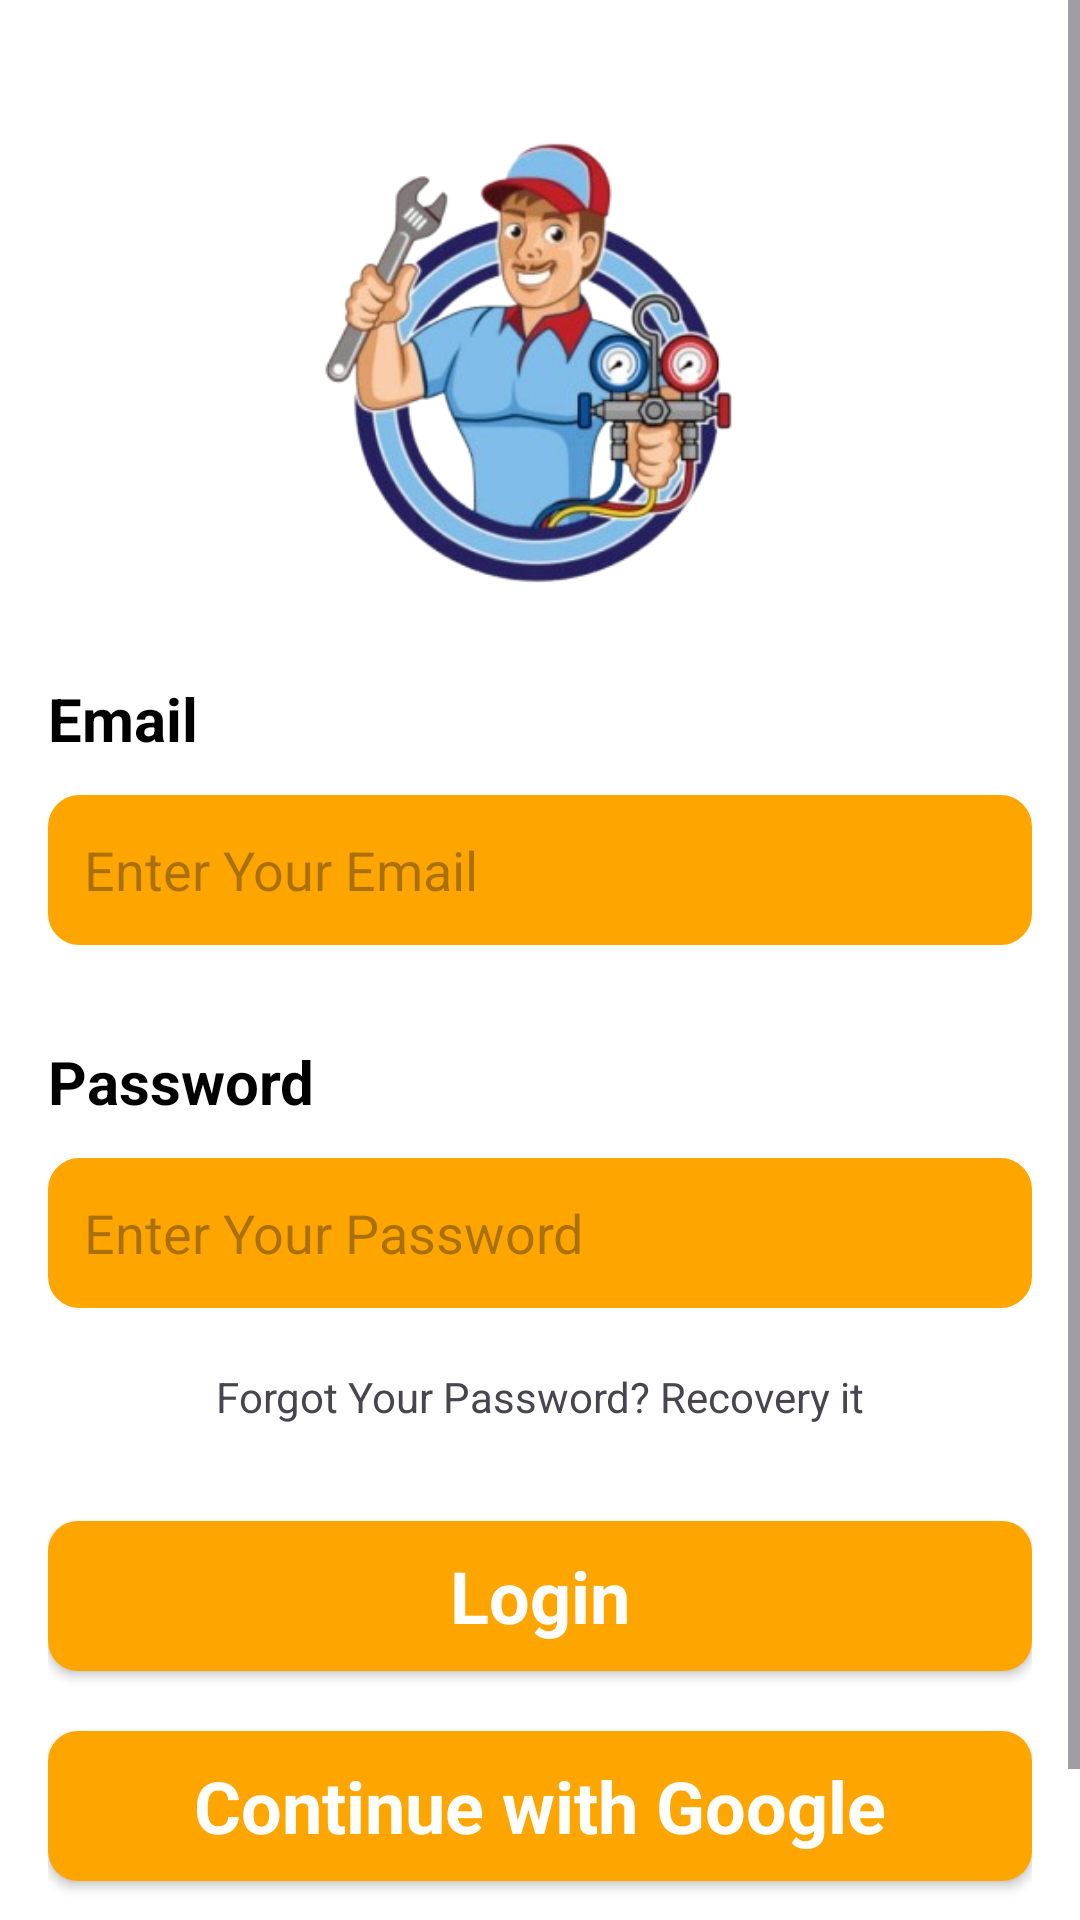

Android layout source for this screen:
<!-- AndroidManifest.xml: application theme Theme.Fixify -->
<!-- res/layout/activity_technician_login.xml -->
<?xml version="1.0" encoding="utf-8"?>
<androidx.constraintlayout.widget.ConstraintLayout xmlns:android="http://schemas.android.com/apk/res/android"
    xmlns:app="http://schemas.android.com/apk/res-auto"
    android:layout_width="match_parent"
    android:layout_height="match_parent"
    android:background="@color/white">

    <ScrollView
        android:id="@+id/scrollView2"
        android:layout_width="match_parent"
        android:layout_height="match_parent">

        <LinearLayout
            android:layout_width="match_parent"
            android:layout_height="wrap_content"
            android:orientation="vertical"
            android:padding="16dp">

            <ImageView
                android:id="@+id/logo"
                android:layout_width="150dp"
                android:layout_height="150dp"
                android:layout_marginTop="30dp"
                android:layout_gravity="center"
                app:layout_constraintBottom_toBottomOf="parent"
                app:layout_constraintEnd_toEndOf="parent"
                app:layout_constraintStart_toStartOf="parent"
                app:srcCompat="@drawable/technician_logo" />

            <TextView
                android:id="@+id/textView4"
                android:layout_width="match_parent"
                android:layout_height="wrap_content"
                android:layout_marginTop="30dp"
                android:text="Email"
                android:textColor="@color/black"
                android:textSize="20sp"
                android:textStyle="bold" />

            <EditText
                android:id="@+id/emailEdt"
                android:layout_width="match_parent"
                android:layout_height="50dp"
                android:layout_marginTop="12sp"
                android:background="@drawable/edittext_bg"
                android:ems="10"
                android:hint="Enter Your Email"
                android:inputType="text"
                android:padding="12dp"
                android:textSize="18sp" />

            <TextView

                android:layout_width="match_parent"
                android:layout_height="wrap_content"
                android:layout_marginTop="32dp"

                android:text="Password"
                android:textColor="@color/black"
                android:textSize="20sp"
                android:textStyle="bold" />

            <EditText
                android:id="@+id/passEdt"
                android:layout_width="match_parent"
                android:layout_height="50dp"
                android:layout_marginTop="12dp"
                android:background="@drawable/edittext_bg"
                android:ems="10"
                android:hint="Enter Your Password"
                android:inputType="textPassword"
                android:padding="12dp"
                android:textSize="18sp" />

            <TextView
                android:id="@+id/textView5"
                android:layout_width="match_parent"
                android:layout_height="wrap_content"
                android:layout_marginTop="20dp"
                android:text="Forgot Your Password? Recovery it"
                android:textAlignment="center" />

            <androidx.appcompat.widget.AppCompatButton
                android:id="@+id/loginBtn"
                style="@android:style/Widget.Button"
                android:layout_width="match_parent"
                android:layout_height="50dp"
                android:layout_marginTop="32dp"
                android:background="@drawable/orange_bg"
                android:text="Login"
                android:textColor="@color/white"
                android:textSize="24sp"
                android:textStyle="bold" />

            <androidx.appcompat.widget.AppCompatButton
                android:id="@+id/googleBtn"
                style="@android:style/Widget.Button"
                android:layout_width="match_parent"
                android:layout_height="50dp"
                android:layout_marginTop="20dp"
                android:background="@drawable/orange_bg"
                android:text="Continue with Google"
                android:textColor="@color/white"
                android:textSize="24sp"
                android:textStyle="bold" />

            <TextView
                android:id="@+id/textView6"
                android:layout_width="wrap_content"
                android:layout_height="wrap_content"
                android:layout_gravity="center"
                android:layout_marginTop="30dp"
                android:text="New User? Sign Up"
                android:textSize="16sp" />

        </LinearLayout>
    </ScrollView>

    <androidx.constraintlayout.widget.ConstraintLayout
        android:layout_width="match_parent"
        android:layout_height="wrap_content"
        app:layout_constraintBottom_toBottomOf="@+id/scrollView2"
        app:layout_constraintEnd_toEndOf="parent"
        app:layout_constraintStart_toStartOf="parent">

        <ImageView
            android:id="@+id/imageView3"
            android:layout_width="wrap_content"
            android:layout_height="wrap_content"
            android:scaleType="centerCrop"
            app:layout_constraintBottom_toBottomOf="parent"
            app:layout_constraintEnd_toEndOf="parent"
            app:layout_constraintStart_toStartOf="parent"
            app:srcCompat="@drawable/bottom_wave" />

        <LinearLayout
            android:layout_width="match_parent"
            android:layout_height="match_parent"
            android:layout_marginStart="16dp"
            android:layout_marginEnd="16dp"
            android:layout_marginBottom="150dp"
            android:orientation="horizontal"
            app:layout_constraintBottom_toBottomOf="@+id/imageView3"
            app:layout_constraintEnd_toEndOf="parent"
            app:layout_constraintStart_toStartOf="parent">

        </LinearLayout>
    </androidx.constraintlayout.widget.ConstraintLayout>
</androidx.constraintlayout.widget.ConstraintLayout>
<!-- resources referenced by this layout -->
<resources>
  <color name="black">#FF000000</color>
  <color name="white">#FFFFFFFF</color>
  <!-- drawable edittext_bg (drawable) -->
  <?xml version="1.0" encoding="utf-8"?>
  
  <selector xmlns:android="http://schemas.android.com/apk/res/android">
  <item>
      <shape android:shape="rectangle">
          <solid android:color="@color/lightOrange"/>
          <corners android:radius="10dp"/>
          <stroke android:color="@color/orange" android:width="1dp"/>
      </shape>
  </item>
  </selector>
  <!-- drawable orange_bg (drawable) -->
  <?xml version="1.0" encoding="utf-8"?>
  
  <selector xmlns:android="http://schemas.android.com/apk/res/android">
  <item>
      <shape android:shape="rectangle">
          <solid android:color="@color/orange"/>
          <corners android:radius="10dp"/>
      </shape>
  </item>
  </selector>
  <!-- drawable technician_logo: png bitmap (drawable, 98634 bytes) -->
  <style name="Theme.Fixify" parent="Base.Theme.Fixify" />
  <color name="lightOrange">#FFA500</color>
  <color name="orange">#FFA500</color>
  <style name="Base.Theme.Fixify" parent="Theme.Material3.DayNight.NoActionBar">
          
          <item name="colorPrimary">@color/purple_500</item>
          <item name="colorPrimaryVariant">@color/lavender</item>
          <item name="colorOnPrimary">@color/white</item>
          
          <item name="colorSecondary">@color/teal_200</item>
          <item name="colorSecondaryVariant">@color/teal_700</item>
          <item name="colorOnSecondary">@color/black</item>
          
          <item name="android:statusBarColor">#00000000</item>
          
      </style>
  <color name="purple_500">#FF6200EE</color>
  <color name="lavender">#B692F7</color>
  <color name="teal_200">#FF03DAC5</color>
  <color name="teal_700">#FF018786</color>
</resources>
